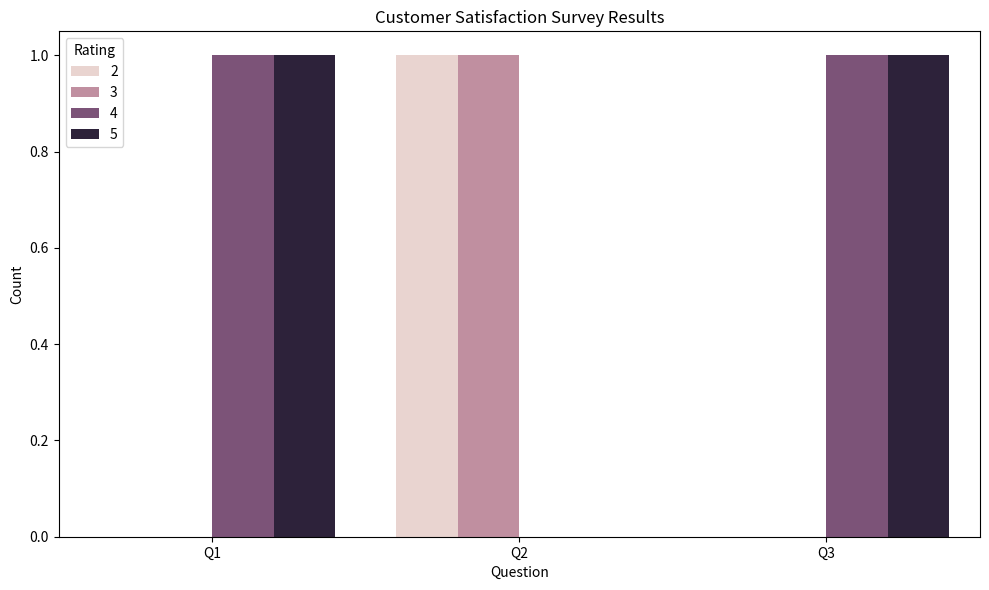
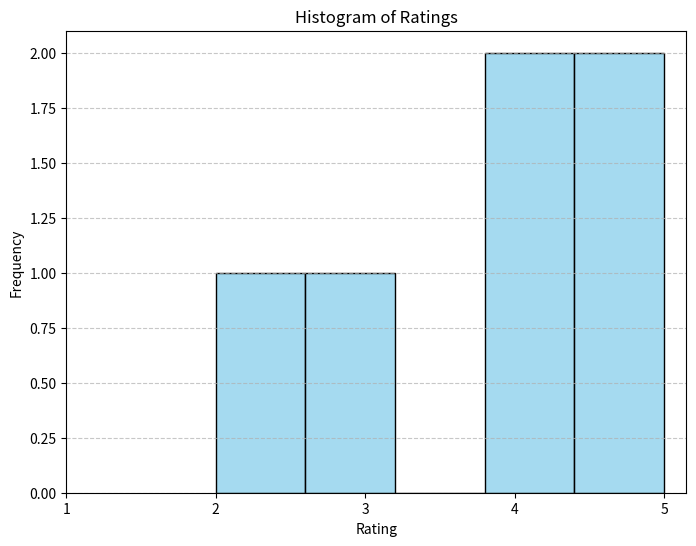
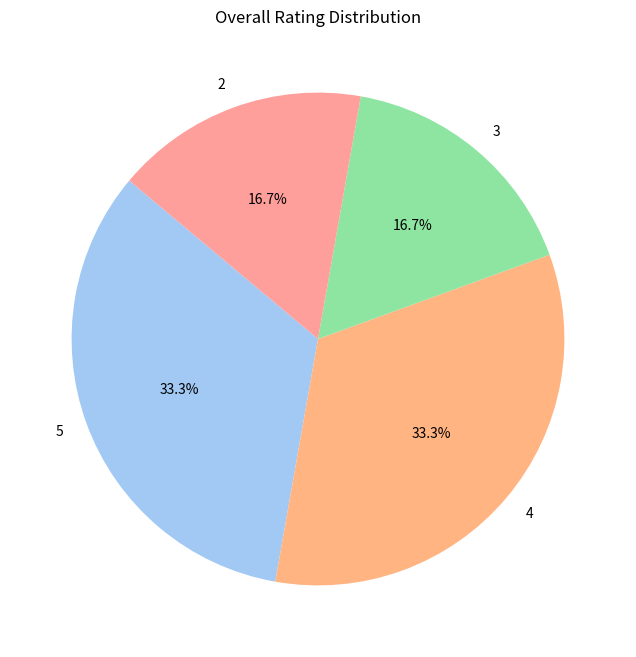
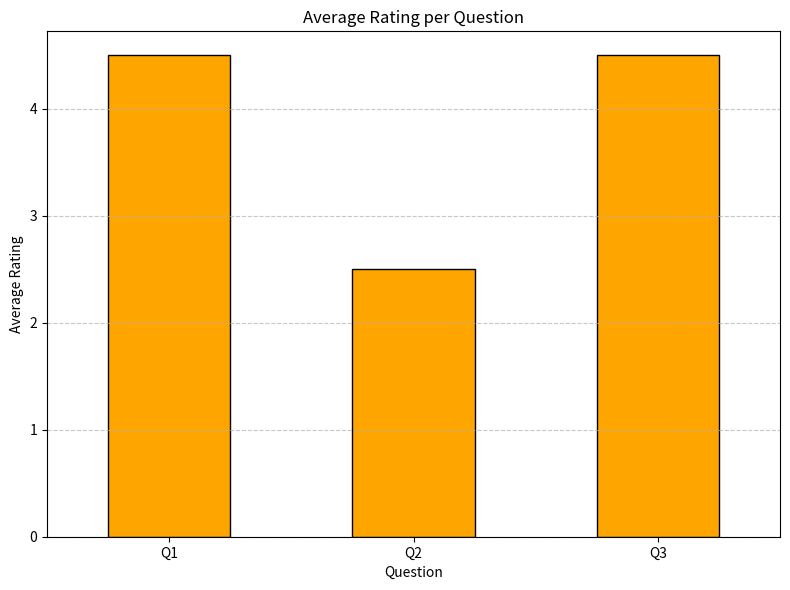
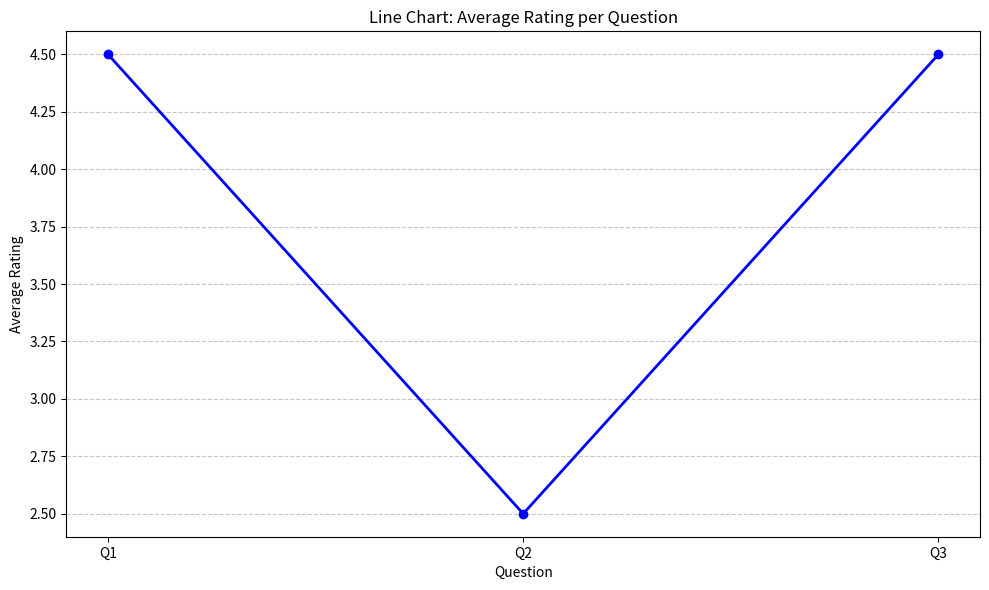
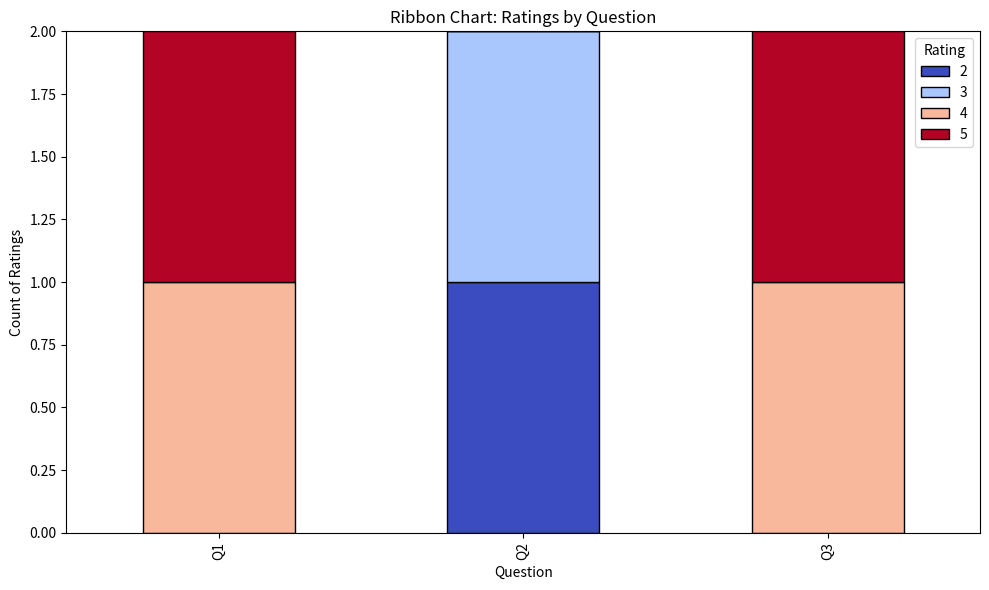
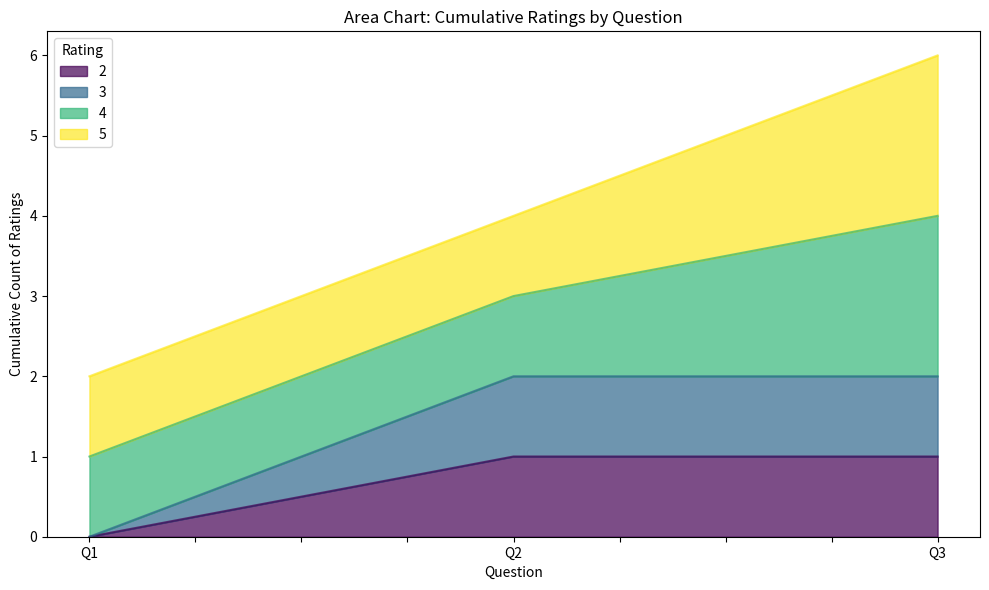

These figures' Python source, in order:
import pandas as pd
import matplotlib.pyplot as plt
import seaborn as sns

# Hypothetical data simulating database query result
data = {
    "Name": ["Alice", "Bob", "Alice", "Charlie", "Bob", "Alice"],
    "Question": ["Q1", "Q1", "Q2", "Q2", "Q3", "Q3"],
    "Rating": [5, 4, 3, 2, 5, 4]
}

# Create a DataFrame
df = pd.DataFrame(data)

# Data visualization
plt.figure(figsize=(10, 6))
sns.countplot(data=df, x="Question", hue="Rating")
plt.title("Customer Satisfaction Survey Results")
plt.xlabel("Question")
plt.ylabel("Count")
plt.legend(title="Rating")
plt.tight_layout()
plt.show()
# Histogram: Rating distribution
plt.figure(figsize=(8, 6))
sns.histplot(df['Rating'], bins=5, kde=False, color="skyblue", edgecolor="black")
plt.title("Histogram of Ratings")
plt.xlabel("Rating")
plt.ylabel("Frequency")
plt.xticks(range(1, 6))
plt.grid(axis="y", linestyle="--", alpha=0.7)
plt.show()
import matplotlib.pyplot as plt

# Pie chart: Overall rating distribution
rating_counts = df['Rating'].value_counts()
plt.figure(figsize=(8, 8))
plt.pie(rating_counts, labels=rating_counts.index, autopct='%1.1f%%', startangle=140, colors=sns.color_palette("pastel"))
plt.title("Overall Rating Distribution")
plt.show()
# Bar chart: Average rating per question
avg_rating_per_question = df.groupby('Question')['Rating'].mean()
plt.figure(figsize=(8, 6))
avg_rating_per_question.plot(kind='bar', color="orange", edgecolor="black")
plt.title("Average Rating per Question")
plt.xlabel("Question")
plt.ylabel("Average Rating")
plt.xticks(rotation=0)
plt.grid(axis="y", linestyle="--", alpha=0.7)
plt.tight_layout()
plt.show()
# Line Chart: Average rating per question
avg_rating_per_question = df.groupby('Question')['Rating'].mean()
plt.figure(figsize=(10, 6))
avg_rating_per_question.plot(kind="line", marker="o", color="blue", linewidth=2)
plt.title("Line Chart: Average Rating per Question")
plt.xlabel("Question")
plt.ylabel("Average Rating")
plt.xticks(range(len(avg_rating_per_question)), avg_rating_per_question.index)
plt.grid(axis="y", linestyle="--", alpha=0.7)
plt.tight_layout()
plt.show()
# Ribbon Chart (Stacked Bar Chart)
pivot_df = df.pivot_table(index="Question", columns="Rating", aggfunc="size", fill_value=0)
pivot_df.plot(kind="bar", stacked=True, figsize=(10, 6), colormap="coolwarm", edgecolor="black")
plt.title("Ribbon Chart: Ratings by Question")
plt.xlabel("Question")
plt.ylabel("Count of Ratings")
plt.legend(title="Rating")
plt.tight_layout()
plt.show()
# Area Chart: Cumulative ratings by question
cumulative_df = pivot_df.cumsum(axis=0)
cumulative_df.plot(kind="area", figsize=(10, 6), alpha=0.7, colormap="viridis")
plt.title("Area Chart: Cumulative Ratings by Question")
plt.xlabel("Question")
plt.ylabel("Cumulative Count of Ratings")
plt.legend(title="Rating")
plt.tight_layout()
plt.show()
